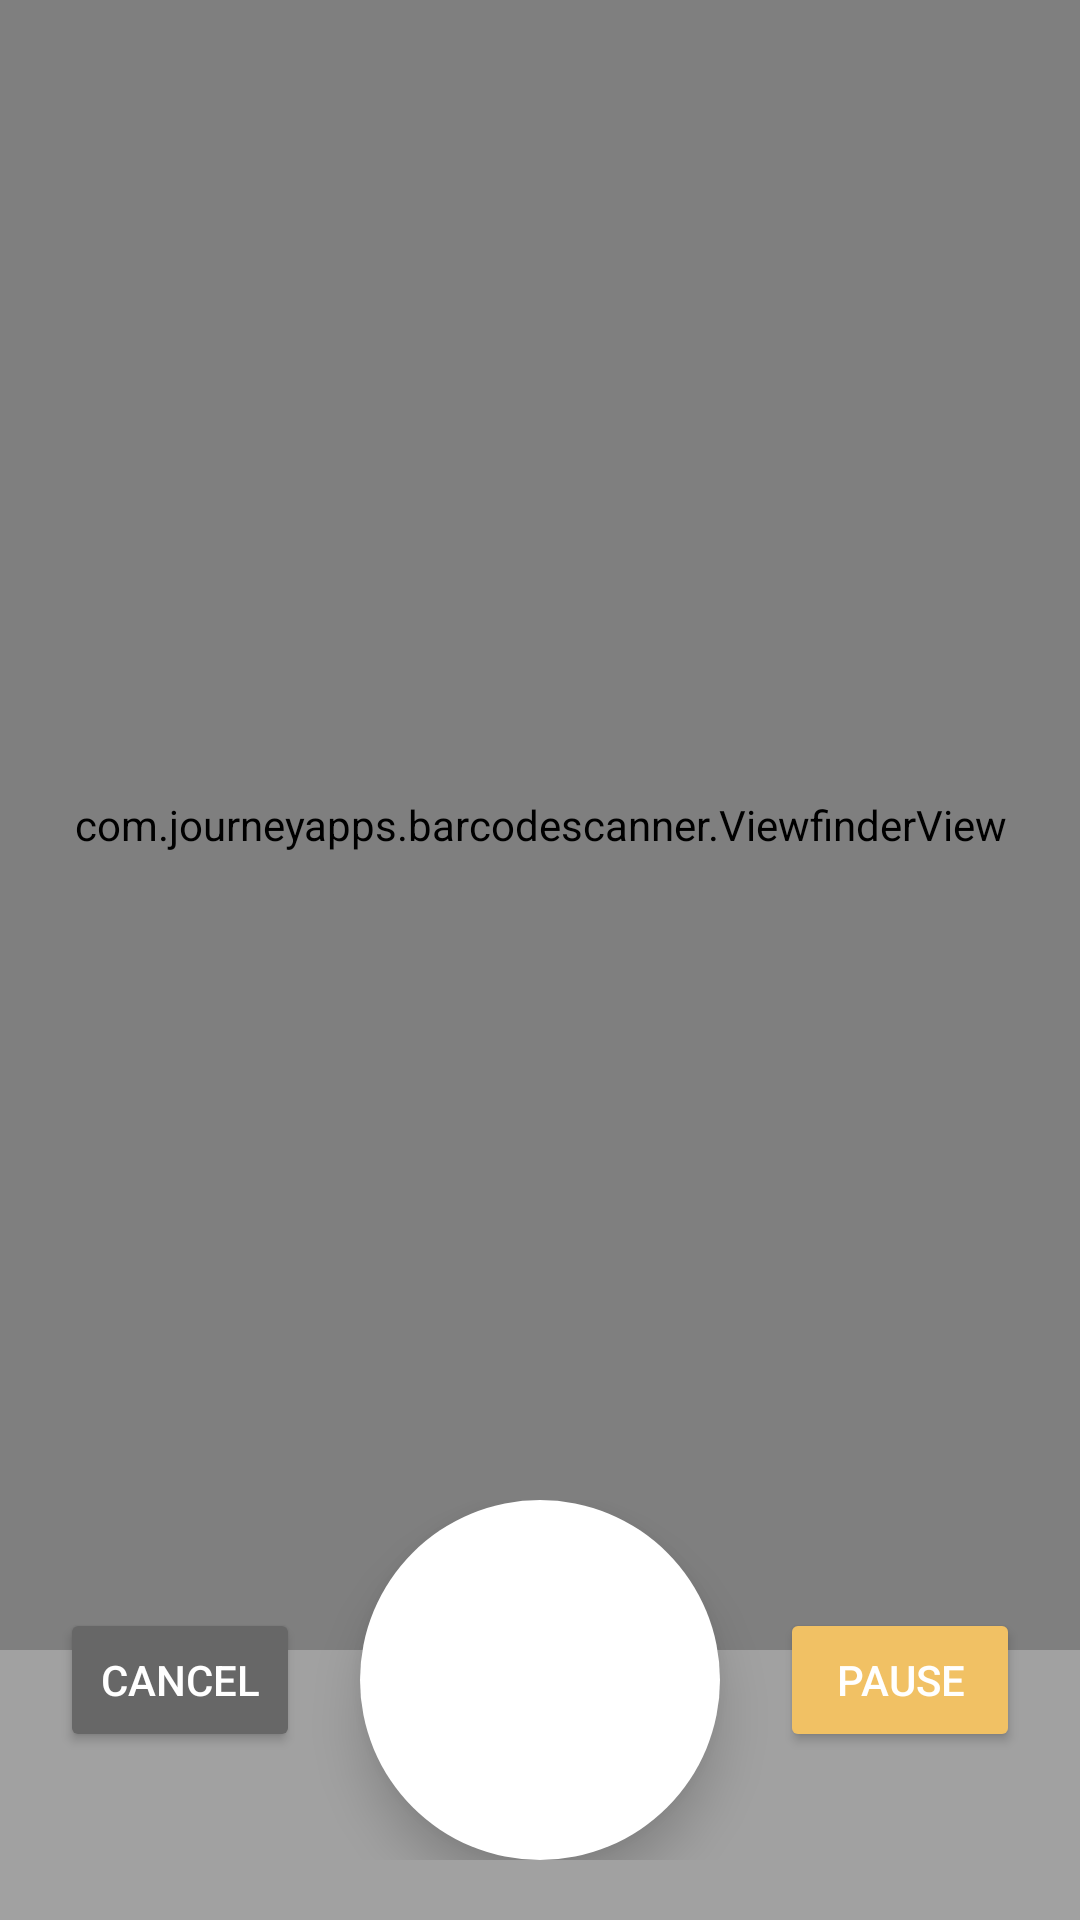

Android layout source for this screen:
<!-- AndroidManifest.xml: application theme Theme.ZEKAK -->
<!-- res/layout/activity_barcode_scan.xml -->
<?xml version="1.0" encoding="utf-8"?>
<androidx.constraintlayout.widget.ConstraintLayout
    xmlns:android="http://schemas.android.com/apk/res/android"
    xmlns:tools="http://schemas.android.com/tools"
    xmlns:app="http://schemas.android.com/apk/res-auto"
    android:layout_width="match_parent"
    android:layout_height="match_parent"
    android:background="@color/light_grey"
    tools:context=".BarcodeScanningActivity">

    <RelativeLayout
        android:layout_width="match_parent"
        android:layout_height="550dp"
        app:layout_constraintTop_toTopOf="parent"
        app:layout_constrainedWidth="true"
        android:layout_above="@+id/buttonsLayout">

        <com.journeyapps.barcodescanner.DecoratedBarcodeView
            android:id="@+id/barcode_scanner"
            android:layout_width="match_parent"
            android:layout_height="match_parent"
            app:zxing_framing_rect_height="200dp"
            app:zxing_framing_rect_width="300dp">






        </com.journeyapps.barcodescanner.DecoratedBarcodeView>


        <com.journeyapps.barcodescanner.ViewfinderView
            android:id="@+id/zxing_viewfinder_view"
            android:layout_width="match_parent"
            android:layout_height="match_parent"
            android:layout_centerInParent="true"
            app:zxing_possible_result_points="@color/zxing_custom_possible_result_points"
            app:zxing_result_view="@color/white"
            app:zxing_viewfinder_laser="@color/zxing_custom_viewfinder_laser"
            app:zxing_viewfinder_mask="@color/zxing_custom_viewfinder_mask" />

    </RelativeLayout>



    <LinearLayout
        android:id="@+id/buttonsLayout"
        android:layout_width="match_parent"
        android:layout_height="wrap_content"
        android:orientation="horizontal"
        app:layout_constraintBottom_toBottomOf="parent"
        android:layout_marginBottom="20dp"
        android:gravity="center">


        <Button
            android:layout_width="wrap_content"
            android:layout_height="wrap_content"
            android:layout_weight="1"
            android:onClick="cancel"
            android:layout_marginHorizontal="20dp"
            app:layout_constraintRight_toLeftOf="@id/camera_capture_button"
            app:layout_constraintBottom_toBottomOf="parent"
            android:backgroundTint="@color/text_grey"
            android:textColor="@color/white"
            android:text="Cancel" />

        <ImageButton
            android:id="@+id/camera_capture_button"
            android:layout_width="120dp"
            android:layout_height="120dp"
            android:scaleType="fitCenter"
            app:layout_constraintLeft_toLeftOf="parent"
            app:layout_constraintRight_toRightOf="parent"
            android:background="@drawable/barcode_button"
            android:src="@drawable/barcode_add_icon"
            android:tint="@color/text_grey"
            android:padding="20dp"
            android:elevation="10dp"
            android:onClick="resume"/>



        <Button
            android:layout_width="wrap_content"
            android:layout_height="wrap_content"
            android:layout_weight="1"
            android:onClick="pause"
            android:layout_marginHorizontal="20dp"
            app:layout_constraintLeft_toRightOf="@id/camera_capture_button"
            app:layout_constraintBottom_toBottomOf="parent"
            android:backgroundTint="@color/yellow"
            android:textColor="@color/white"
            android:text="Pause" />


    </LinearLayout>






</androidx.constraintlayout.widget.ConstraintLayout>
<!-- resources referenced by this layout -->
<resources>
  <color name="light_grey">#A1A1A1</color>
  <color name="text_grey">#676767</color>
  <color name="white">#FFFFFFFF</color>
  <color name="yellow">#F1C164</color>
  <!-- drawable barcode_button (drawable) -->
  <?xml version="1.0" encoding="utf-8"?>
  <selector xmlns:android="http://schemas.android.com/apk/res/android">
      <item>
          <shape>
              <solid android:color="#FFFFFF" />
              <corners android:radius="200dp" />
          </shape>
      </item>
  
  
  </selector>
  <style name="Theme.ZEKAK" parent="Theme.MaterialComponents.DayNight.DarkActionBar">
          
          <item name="colorPrimary">@color/yellow</item>
          <item name="colorPrimaryVariant">@color/yellow_light</item>
          <item name="colorOnPrimary">@color/white</item>
          
          <item name="colorSecondary">@color/navy</item>
          <item name="colorSecondaryVariant">@color/portion_bar_valid</item>
          <item name="colorOnSecondary">@color/black</item>
          
          <item name="android:statusBarColor" tools:targetApi="l">?attr/colorPrimaryVariant</item>
          
          <item name="android:colorBackground">@color/background</item>
  
      </style>
  <color name="yellow_light">#FFDE89</color>
  <color name="navy">#647097</color>
  <color name="portion_bar_valid">#A8B1CC</color>
  <color name="black">#FF000000</color>
  <color name="background">#F3F3F3</color>
</resources>
